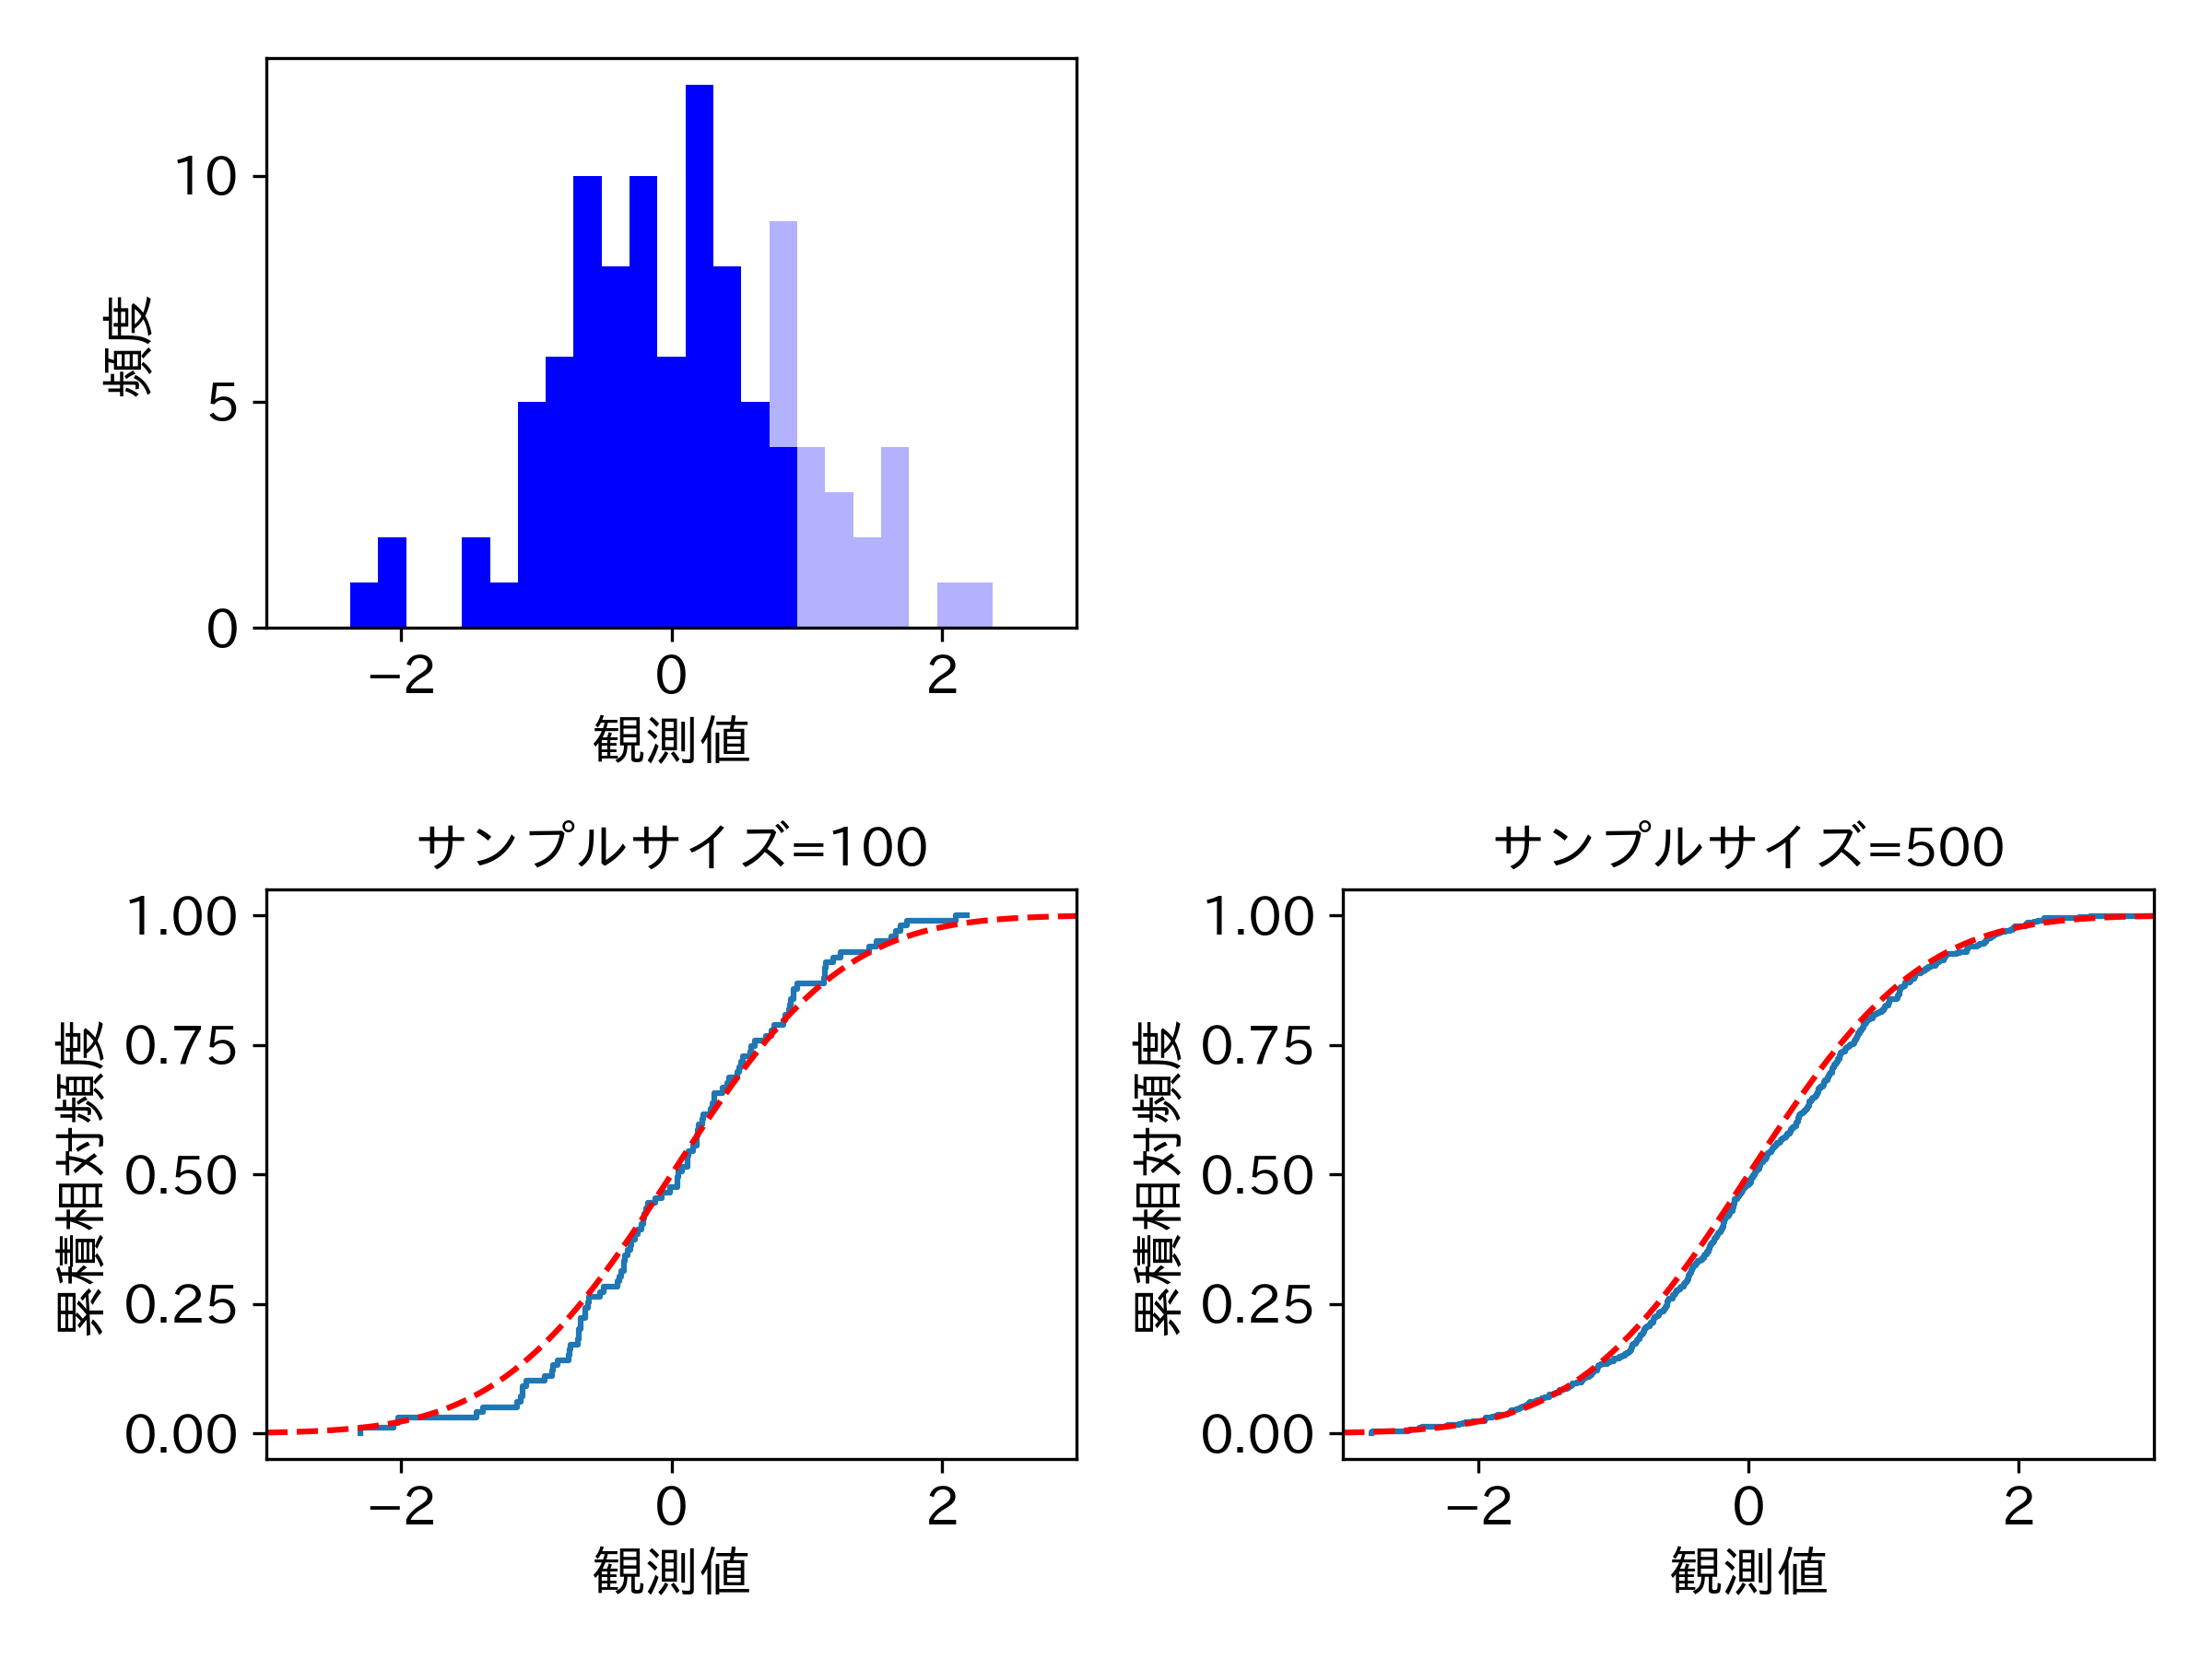

Write Python code to recreate this figure.

import numpy as np
import matplotlib.pyplot as plt
import japanize_matplotlib
from scipy.stats import norm

plt.rcParams['font.size'] = 14

np.random.seed(1)
# 正規分布のパラメータ
mu, sigma = 0, 1

# 正規分布から100点と500点をサンプル
sample_sizes = [100, 500]
samples = [np.random.normal(mu, sigma, size) for size in sample_sizes]

# 正規分布の累積分布関数のプロット用のデータ
x = np.linspace(-3, 3, 100)
y = norm.cdf(x, mu, sigma)

# サブプロットを2x2で生成
fig, axs = plt.subplots(2, 2, figsize=(8, 6))

# 1つ目のサブプロットで80パーセンタイル点以下の領域を別の色で示すヒストグラムを表示
percentile_80 = np.percentile(samples[0], 80)
bins = np.linspace(-3, 3, 30)
axs[0, 0].hist(samples[0], bins=bins, color='blue', alpha=0.3, label='Whole data')
axs[0, 0].hist(samples[0][samples[0] <= percentile_80], bins=bins, color='blue', alpha=1, label='Below 80 percentile')
axs[0, 0].set_ylabel('頻度')
axs[0, 0].set_xlabel('観測値')
axs[0, 0].set_xlim([-3, 3])

# 二枚目は空白にする
axs[0, 1].axis('off')

# 下段の累積分布を描画
titles = ["サンプルサイズ=100", "サンプルサイズ=500"]
for i, sample in enumerate(samples):
    sample_sorted = np.sort(sample)
    p = 1. * np.arange(len(sample)) / (len(sample) - 1)  # calculate empirical CDF
    axs[1, i].step(sample_sorted, p, label="Empirical CDF")
    axs[1, i].plot(x, y, 'r--', label="Theoretical CDF")
    axs[1, i].set_xlim([-3, 3])
    axs[1, i].set_ylabel('累積相対頻度')
    axs[1, i].set_xlabel('観測値')
    axs[1, i].set_title(titles[i], fontsize=14)

# プロットを表示
plt.tight_layout()
plt.savefig('3_1_5_cumulative_dist.png', dpi=300)
plt.savefig('3_1_5_cumulative_dist.svg')

plt.show()
